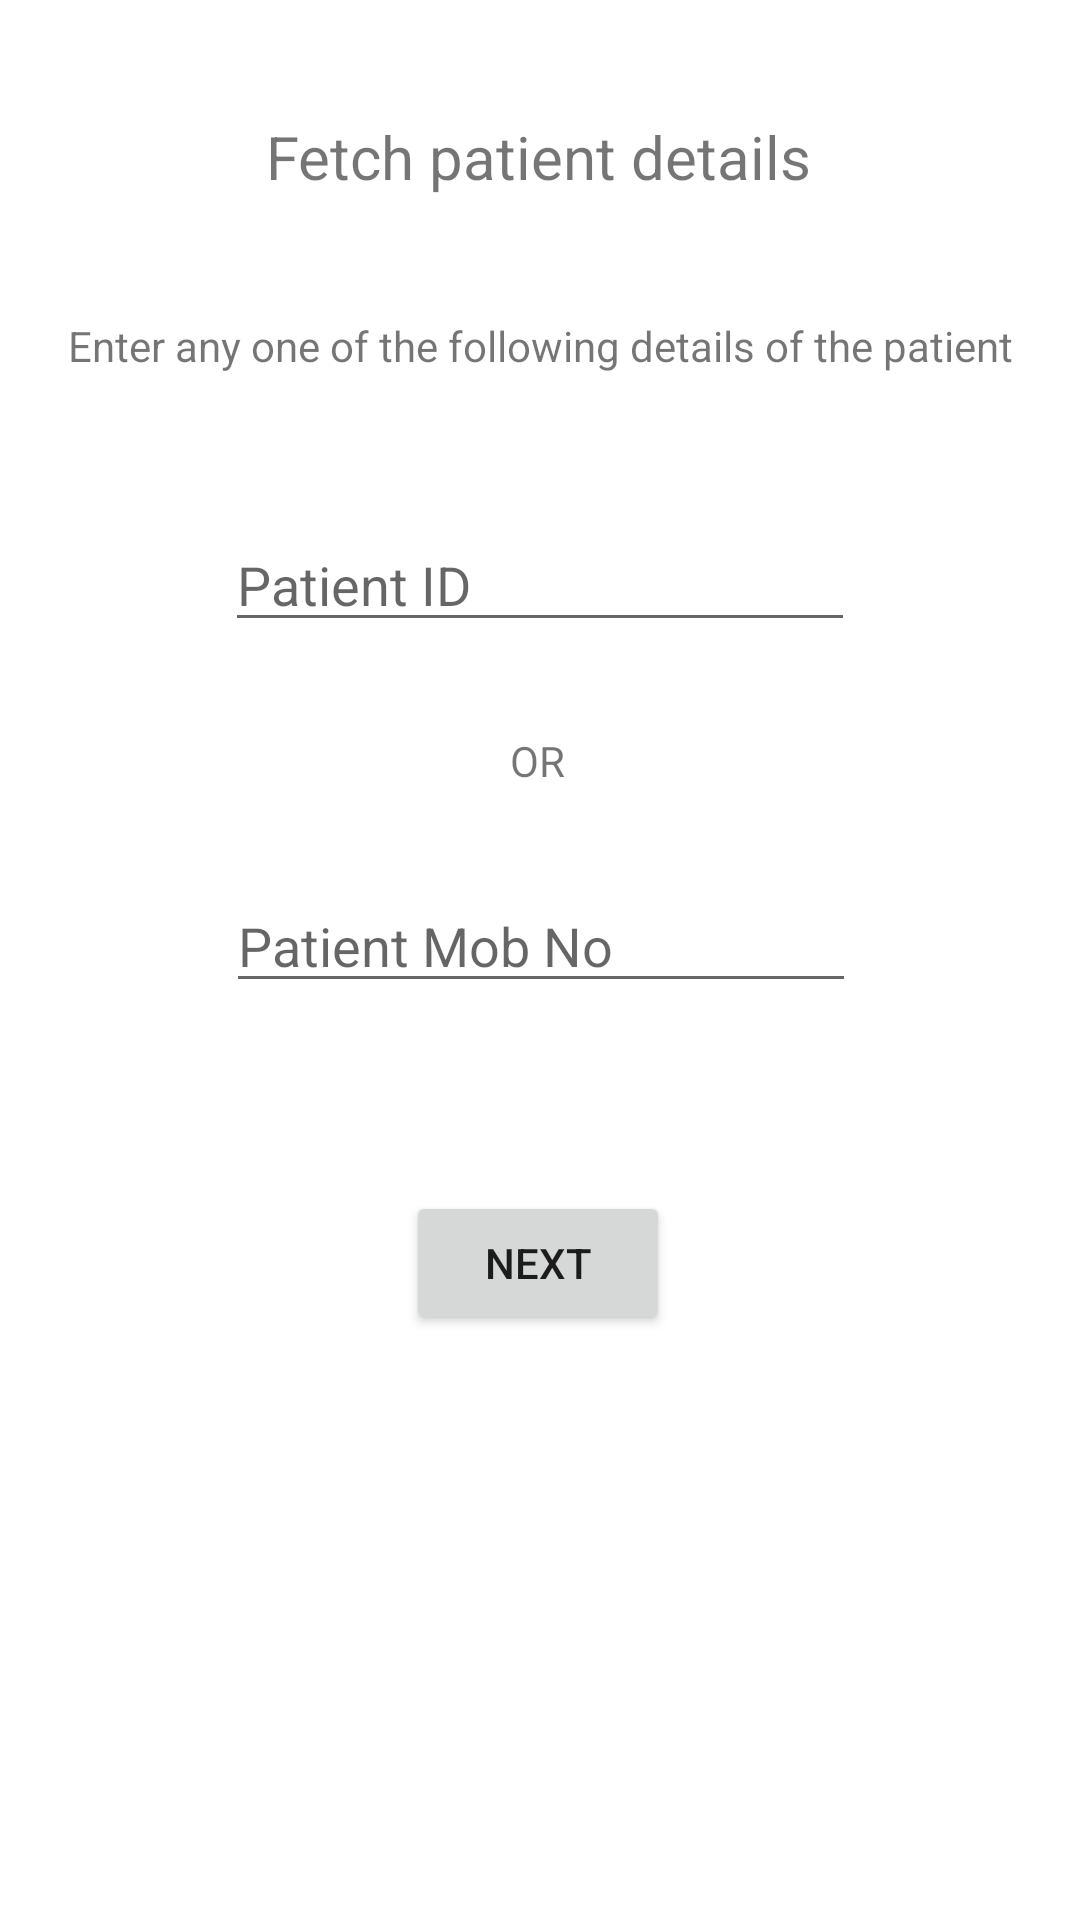

Produce the Android XML layout that renders to this screen, including the resource entries it uses.
<!-- AndroidManifest.xml: application theme Theme.EMR -->
<!-- res/layout/activity_ret_pat.xml -->
<?xml version="1.0" encoding="utf-8"?>

<androidx.constraintlayout.widget.ConstraintLayout xmlns:android="http://schemas.android.com/apk/res/android"
    xmlns:app="http://schemas.android.com/apk/res-auto"
    xmlns:tools="http://schemas.android.com/tools"
    android:layout_width="match_parent"
    android:layout_height="match_parent"
    tools:context=".retPat">

    <TextView
        android:id="@+id/textView6"
        android:layout_width="wrap_content"
        android:layout_height="wrap_content"
        android:text="Fetch patient details"
        android:textSize="20sp"
        app:layout_constraintBottom_toBottomOf="parent"
        app:layout_constraintEnd_toEndOf="parent"
        app:layout_constraintHorizontal_bias="0.498"
        app:layout_constraintStart_toStartOf="parent"
        app:layout_constraintTop_toTopOf="parent"
        app:layout_constraintVertical_bias="0.063" />

    <TextView
        android:id="@+id/textView7"
        android:layout_width="wrap_content"
        android:layout_height="wrap_content"
        android:layout_marginTop="40dp"
        android:text="Enter any one of the following details of the patient"
        app:layout_constraintEnd_toEndOf="parent"
        app:layout_constraintStart_toStartOf="parent"
        app:layout_constraintTop_toBottomOf="@+id/textView6" />

    <EditText
        android:id="@+id/fetchPatId"
        android:layout_width="wrap_content"
        android:layout_height="wrap_content"
        android:layout_marginTop="48dp"
        android:ems="10"
        android:hint="Patient ID"
        android:inputType="number"
        app:layout_constraintEnd_toEndOf="parent"
        app:layout_constraintStart_toStartOf="parent"
        app:layout_constraintTop_toBottomOf="@+id/textView7" />

    <EditText
        android:id="@+id/fetchPatMob"
        android:layout_width="wrap_content"
        android:layout_height="wrap_content"
        android:layout_marginTop="30dp"
        android:ems="10"
        android:hint="Patient Mob No"
        android:inputType="number"
        app:layout_constraintEnd_toEndOf="parent"
        app:layout_constraintHorizontal_bias="0.502"
        app:layout_constraintStart_toStartOf="parent"
        app:layout_constraintTop_toBottomOf="@+id/textView8" />

    <TextView
        android:id="@+id/textView8"
        android:layout_width="wrap_content"
        android:layout_height="wrap_content"
        android:layout_marginTop="30dp"
        android:text="OR"
        app:layout_constraintEnd_toEndOf="parent"
        app:layout_constraintHorizontal_bias="0.498"
        app:layout_constraintStart_toStartOf="parent"
        app:layout_constraintTop_toBottomOf="@+id/fetchPatId" />

    <Button
        android:id="@+id/fetchNext"
        android:layout_width="wrap_content"
        android:layout_height="wrap_content"
        android:layout_marginTop="60dp"
        android:text="Next"
        app:layout_constraintBottom_toBottomOf="parent"
        app:layout_constraintEnd_toEndOf="parent"
        app:layout_constraintHorizontal_bias="0.498"
        app:layout_constraintStart_toStartOf="parent"
        app:layout_constraintTop_toBottomOf="@+id/fetchPatMob"
        app:layout_constraintVertical_bias="0.014" />
</androidx.constraintlayout.widget.ConstraintLayout>
<!-- resources referenced by this layout -->
<resources>
  <style name="Theme.EMR" parent="Theme.MaterialComponents.DayNight.DarkActionBar">
          
          <item name="colorPrimary">@color/purple_500</item>
          <item name="colorPrimaryVariant">@color/purple_700</item>
          <item name="colorOnPrimary">@color/white</item>
          
          <item name="colorSecondary">@color/teal_200</item>
          <item name="colorSecondaryVariant">@color/teal_700</item>
          <item name="colorOnSecondary">@color/black</item>
          
          <item name="android:statusBarColor" tools:targetApi="l">?attr/colorPrimaryVariant</item>
          
      </style>
  <!-- not gathered from this repository: default colours our renderer supplied (Android Studio template values) -->
  <color name="purple_500">#FF6200EE</color>
  <color name="purple_700">#FF3700B3</color>
  <color name="teal_200">#FF03DAC5</color>
  <color name="teal_700">#FF018786</color>
  <color name="black">#FF000000</color>
  <color name="white">#FFFFFFFF</color>
</resources>
